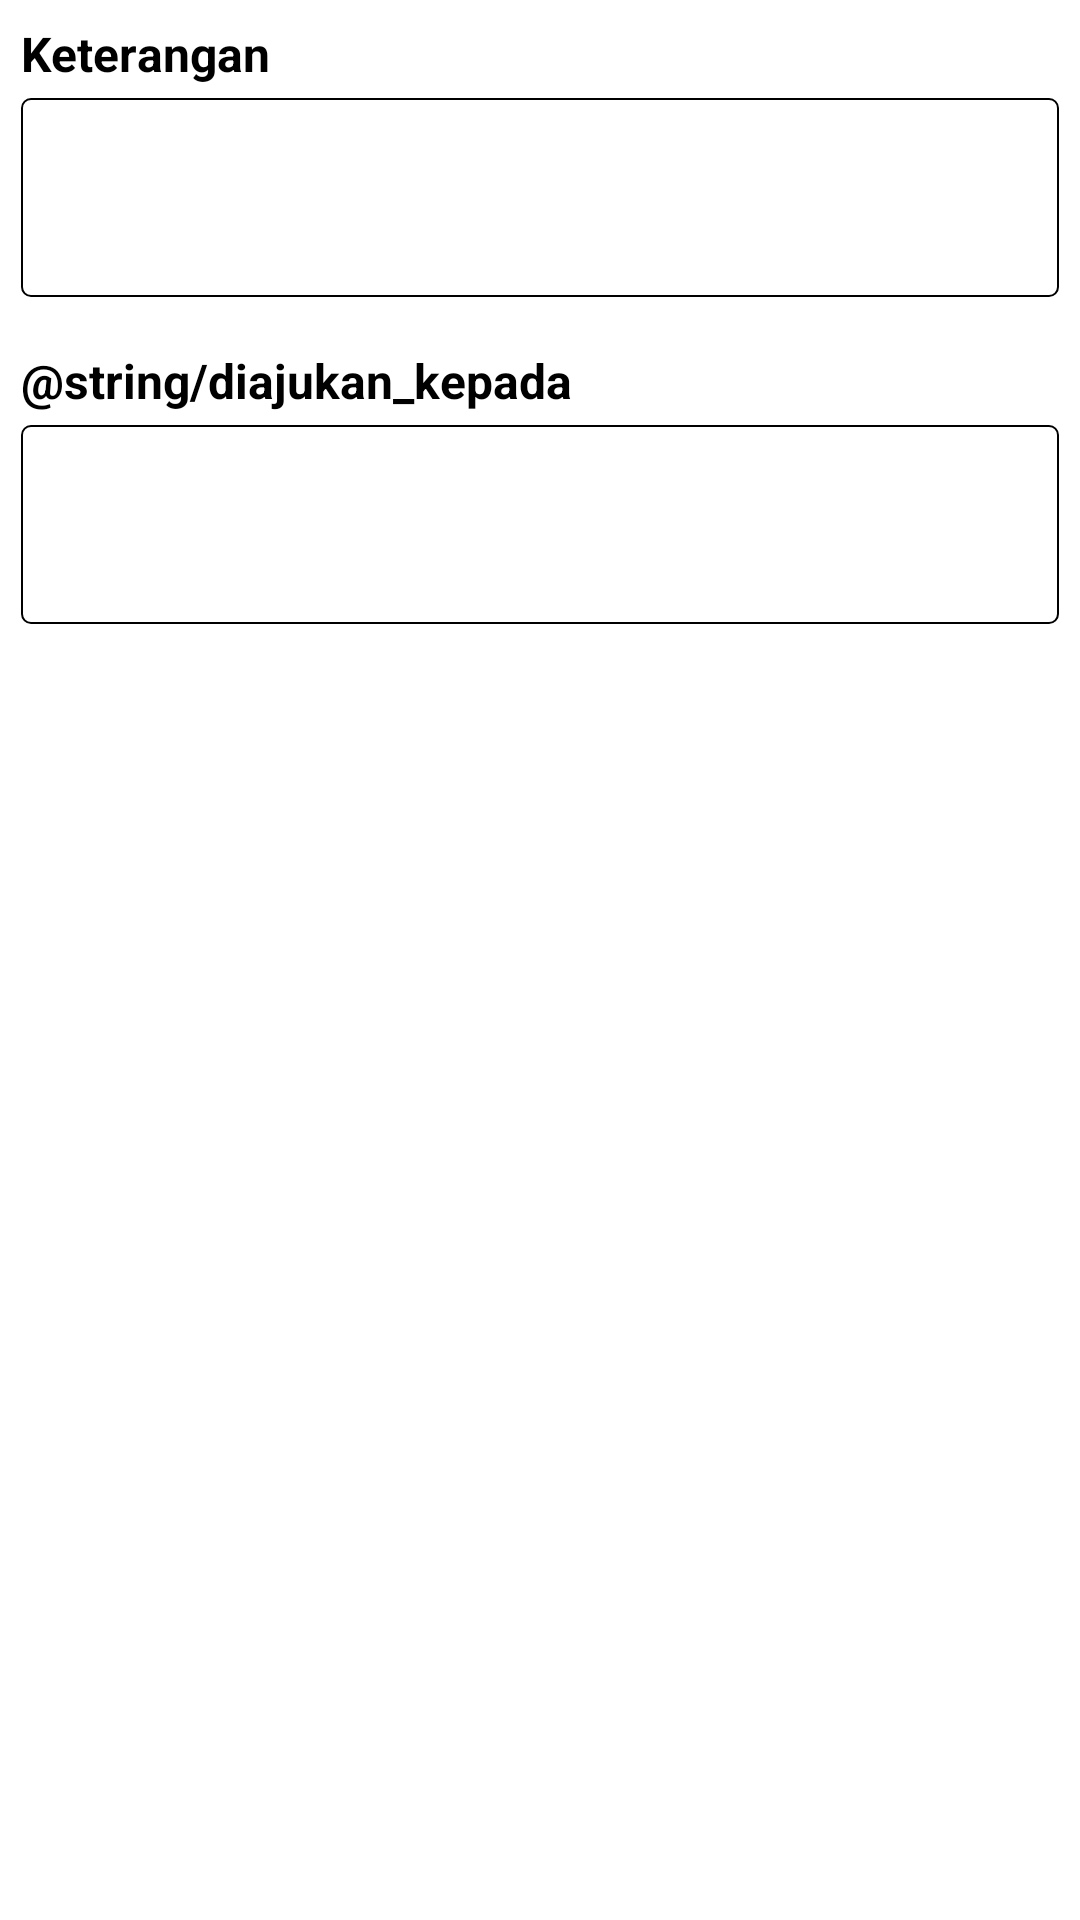

The Android layout XML behind this screen, and the referenced resources:
<!-- AndroidManifest.xml: application theme Theme.Simas -->
<!-- res/layout/user_koreksi_dialog.xml -->
<?xml version="1.0" encoding="utf-8"?>
<LinearLayout xmlns:android="http://schemas.android.com/apk/res/android"
    xmlns:tools="http://schemas.android.com/tools"
    android:layout_width="match_parent"
    android:layout_height="wrap_content"
    android:orientation="vertical">

    <TextView
        android:id="@+id/kepada_text"
        android:layout_width="wrap_content"
        android:layout_height="wrap_content"
        android:text="@string/keterangan"
        android:textStyle="bold"
        android:layout_marginStart="7dp"
        android:layout_marginTop="7dp"
        android:layout_marginBottom="4dp"
        android:textColor="@color/black"
        android:textSize="16sp"/>

    <EditText
        android:id="@+id/etKeterangan"
        android:layout_width="match_parent"
        android:layout_height="wrap_content"
        android:inputType="textMultiLine"
        android:minLines="3"
        android:maxLines="3"
        android:layout_marginHorizontal="7dp"
        android:layout_marginBottom="10dp"
        android:paddingHorizontal="5dp"
        android:gravity="top|start"
        android:scrollbars="vertical"
        android:background="@drawable/text_box_light"
        tools:ignore="Autofill,LabelFor" />

    <LinearLayout
        android:id="@+id/containerBawah"
        android:layout_width="match_parent"
        android:layout_height="wrap_content"
        android:orientation="vertical">

        <TextView
            android:layout_width="wrap_content"
            android:layout_height="wrap_content"
            android:text="@string/diajukan_kepada"
            android:textStyle="bold"
            android:layout_marginStart="7dp"
            android:layout_marginTop="7dp"
            android:layout_marginBottom="4dp"
            android:textColor="@color/black"
            android:textSize="16sp"/>

        <EditText
            android:id="@+id/etDiajukanKepada"
            android:layout_width="match_parent"
            android:layout_height="wrap_content"
            android:inputType="textMultiLine"
            android:minLines="3"
            android:maxLines="3"
            android:enabled="false"
            android:layout_marginHorizontal="7dp"
            android:layout_marginBottom="10dp"
            android:paddingHorizontal="5dp"
            android:gravity="top|start"
            android:scrollbars="vertical"
            android:background="@drawable/text_box_light"
            tools:ignore="Autofill,LabelFor" />

    </LinearLayout>

</LinearLayout>
<!-- resources referenced by this layout -->
<resources>
  <color name="black">#FF000000</color>
  <!-- drawable text_box_light (drawable) -->
  <?xml version="1.0" encoding="utf-8"?>
  <shape xmlns:android="http://schemas.android.com/apk/res/android"
      android:shape="rectangle">
  
      <corners
          android:radius="3dp"/>
      <stroke
          android:color="@color/black"
          android:width="0.5dp"/>
  
  </shape>
  <string name="keterangan">Keterangan</string>
  <style name="Theme.Simas" parent="Theme.MaterialComponents.DayNight.DarkActionBar">
          
          <item name="colorPrimary">@color/ambient4</item>
          <item name="colorPrimaryVariant">@color/ambient</item>
          <item name="colorOnPrimary">@color/white</item>
          
          <item name="colorSecondary">@color/ambient</item>
          <item name="colorSecondaryVariant">@color/ambient4</item>
          <item name="colorOnSecondary">@color/black</item>
          
          <item name="android:statusBarColor" tools:targetApi="l">?attr/colorPrimaryVariant</item>
          
          <item name="android:dropDownListViewStyle">@style/SpinnerStyle</item>
      </style>
  <color name="ambient4">#1E0042</color>
  <color name="ambient">#F145</color>
  <color name="white">#FFFFFFFF</color>
  <style name="SpinnerStyle" parent="Widget.AppCompat.ListView.DropDown">
          <item name="android:background">@color/background_item_surat</item>
          <item name="android:divider">#d1d1d1</item>
          <item name="android:dividerHeight">0.5dp</item>
      </style>
  <color name="background_item_surat">#edeff2</color>
</resources>
